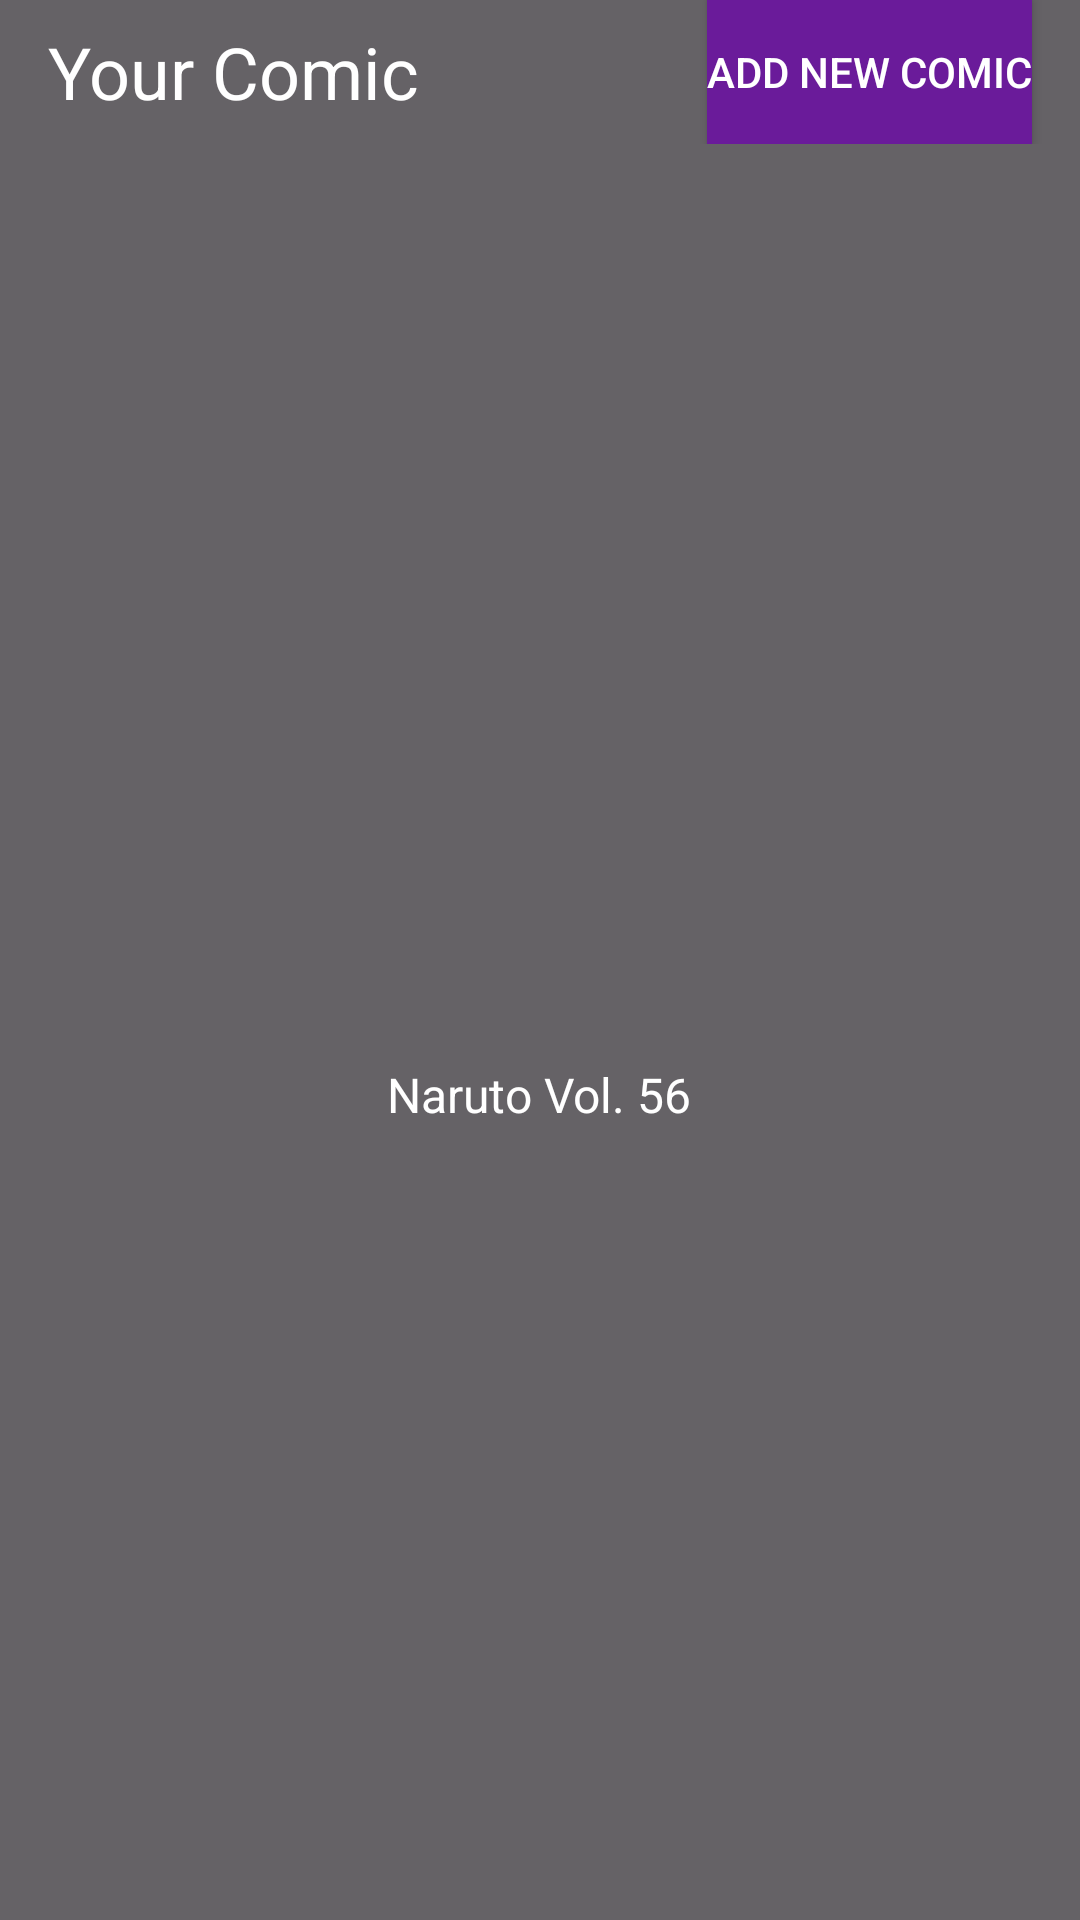

Reconstruct the res/layout file that produces this screen, plus the resources it refers to.
<!-- AndroidManifest.xml: application theme Theme.TARAIHANMAULANACRC -->
<!-- res/layout/activity_yrcom.xml -->
<?xml version="1.0" encoding="utf-8"?>
<androidx.constraintlayout.widget.ConstraintLayout xmlns:android="http://schemas.android.com/apk/res/android"
    xmlns:app="http://schemas.android.com/apk/res-auto"
    xmlns:tools="http://schemas.android.com/tools"
    android:layout_width="match_parent"
    android:layout_height="match_parent"
    tools:context=".yrcom">




    <RelativeLayout
        android:layout_width="match_parent"
        android:layout_height="match_parent">

        <ImageView
            android:id="@+id/imageViewBackground"
            android:layout_width="match_parent"
            android:layout_height="match_parent"
            android:scaleType="centerCrop"
            android:src="@drawable/wallbg" />

        <View
            android:layout_width="match_parent"
            android:layout_height="match_parent"
            android:background="#99000000" />

        <RelativeLayout
            android:id="@+id/relativeLayoutHeader"
            android:layout_width="match_parent"
            android:layout_height="wrap_content">



            <TextView
                android:id="@+id/textViewYourComic"
                android:layout_width="wrap_content"
                android:layout_height="wrap_content"
                android:layout_centerVertical="true"
                android:layout_marginStart="16dp"
                android:text="Your Comic"
                android:textColor="#ffffff"
                android:textSize="24sp" />

            <Button
                android:id="@+id/buttonAddNewComic"
                android:layout_width="wrap_content"
                android:layout_height="wrap_content"
                android:layout_alignParentEnd="true"
                android:layout_centerVertical="true"
                android:layout_marginEnd="16dp"
                android:background="#6a1b9a"
                android:text="Add New Comic"
                android:textColor="#ffffff" />

        </RelativeLayout>

        <RelativeLayout
            android:id="@+id/relativeLayoutComic1"
            android:layout_width="match_parent"
            android:layout_height="wrap_content"
            android:layout_below="@+id/relativeLayoutHeader"
            android:layout_marginTop="16dp"
            android:layout_centerHorizontal="true"
            android:clickable="true">


            <ImageView
                android:id="@+id/imageViewCover1"
                android:layout_width="match_parent"
                android:layout_height="290dp"
                android:src="@drawable/green" />

            <TextView
                android:id="@+id/textViewComic1"
                android:layout_width="wrap_content"
                android:layout_height="wrap_content"
                android:layout_below="@+id/imageViewCover1"
                android:layout_centerHorizontal="true"
                android:text="Naruto Vol. 56"
                android:textColor="#ffffff"
                android:textSize="16sp" />

        </RelativeLayout>





    </RelativeLayout>

</androidx.constraintlayout.widget.ConstraintLayout>
<!-- resources referenced by this layout -->
<resources>
  <style name="Theme.TARAIHANMAULANACRC" parent="Base.Theme.TARAIHANMAULANACRC" />
  <style name="Base.Theme.TARAIHANMAULANACRC" parent="Theme.Material3.DayNight.NoActionBar">
          
          
      </style>
</resources>
